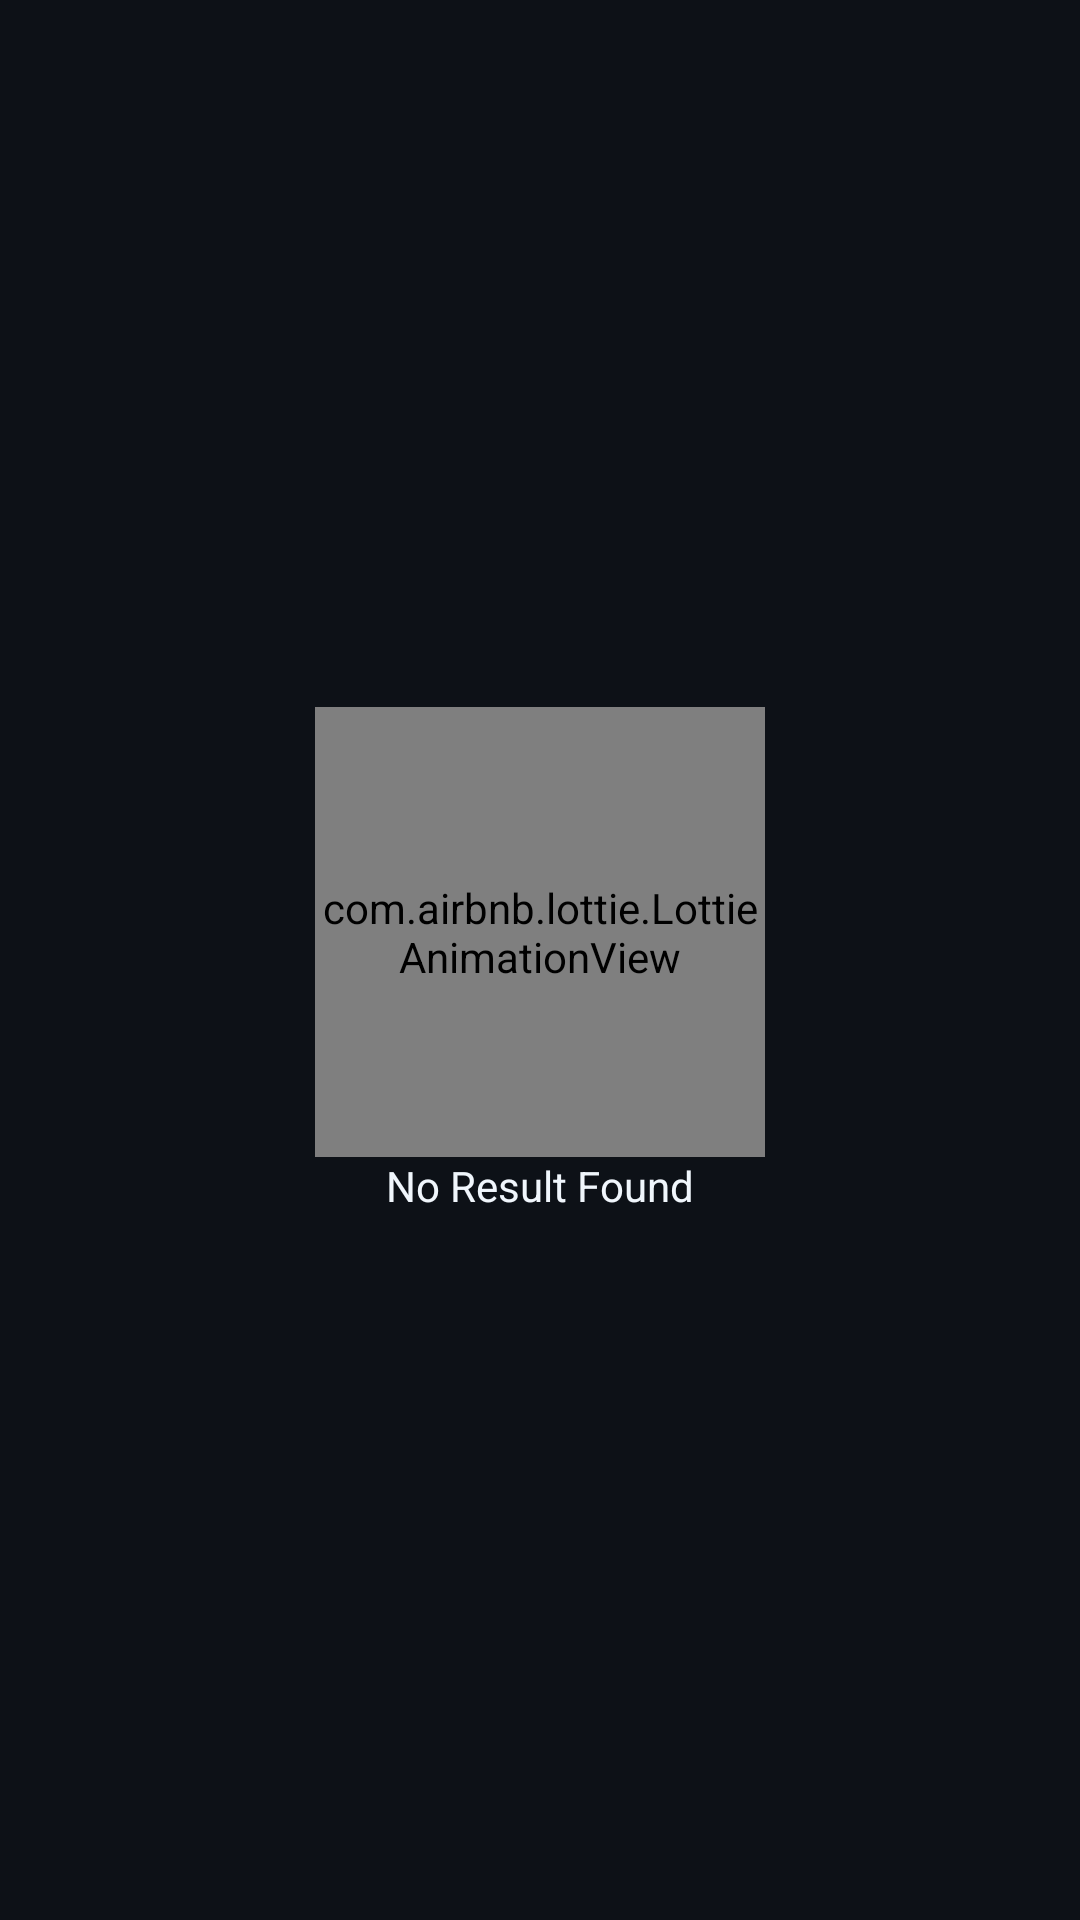

This screen was rendered from an Android layout file. Write that file and the resources it references.
<!-- AndroidManifest.xml: application theme Theme.GitHubUserApp -->
<!-- res/layout/empty_view.xml -->
<?xml version="1.0" encoding="utf-8"?>
<androidx.constraintlayout.widget.ConstraintLayout xmlns:android="http://schemas.android.com/apk/res/android"
    android:layout_width="match_parent"
    android:layout_height="match_parent"
    xmlns:app="http://schemas.android.com/apk/res-auto"
    android:background="@color/github_black">

    <androidx.constraintlayout.widget.ConstraintLayout
        android:id="@+id/container"
        android:layout_width="wrap_content"
        android:layout_height="wrap_content"
        app:layout_constraintTop_toTopOf="parent"
        app:layout_constraintEnd_toEndOf="parent"
        app:layout_constraintStart_toStartOf="parent"
        app:layout_constraintBottom_toBottomOf="parent">

        <com.airbnb.lottie.LottieAnimationView
            android:id="@+id/lottie"
            android:layout_width="150dp"
            android:layout_height="150dp"
            app:layout_constraintEnd_toEndOf="parent"
            app:layout_constraintStart_toStartOf="parent"
            app:layout_constraintTop_toTopOf="parent"
            app:lottie_autoPlay="true"
            app:lottie_fileName="emptybox.json"
            app:lottie_loop="true" />

        <TextView
            android:id="@+id/tv_empty"
            android:layout_width="wrap_content"
            android:layout_height="wrap_content"
            android:text="@string/empty"
            android:textColor="@color/github_white"
            app:layout_constraintStart_toStartOf="parent"
            app:layout_constraintEnd_toEndOf="parent"
            app:layout_constraintBottom_toBottomOf="parent"
            app:layout_constraintTop_toBottomOf="@id/lottie"/>
    </androidx.constraintlayout.widget.ConstraintLayout>
</androidx.constraintlayout.widget.ConstraintLayout>
<!-- resources referenced by this layout -->
<resources>
  <color name="github_black">#0D1117</color>
  <color name="github_white">#F0F6FC</color>
  <string name="empty">No Result Found</string>
  <style name="Theme.GitHubUserApp" parent="Base.Theme.GitHubUserApp" />
  <style name="Base.Theme.GitHubUserApp" parent="Theme.Material3.DayNight.NoActionBar">
          
          <item name="colorPrimary">@color/blue_gray</item>
          <item name="colorPrimaryVariant">@color/light_blue_gray</item>
          <item name="colorOnPrimary">@color/github_white</item>
          
          <item name="colorSecondary">@color/light_blue</item>
          <item name="colorSecondaryVariant">@color/dark_blue</item>
          <item name="colorOnSecondary">@color/github_black</item>
          
          <item name="android:statusBarColor">?attr/colorPrimaryVariant</item>
      </style>
  <color name="blue_gray">#161B22</color>
  <color name="light_blue_gray">#222A35</color>
  <color name="light_blue">#58A6FF</color>
  <color name="dark_blue">#254A75</color>
</resources>
